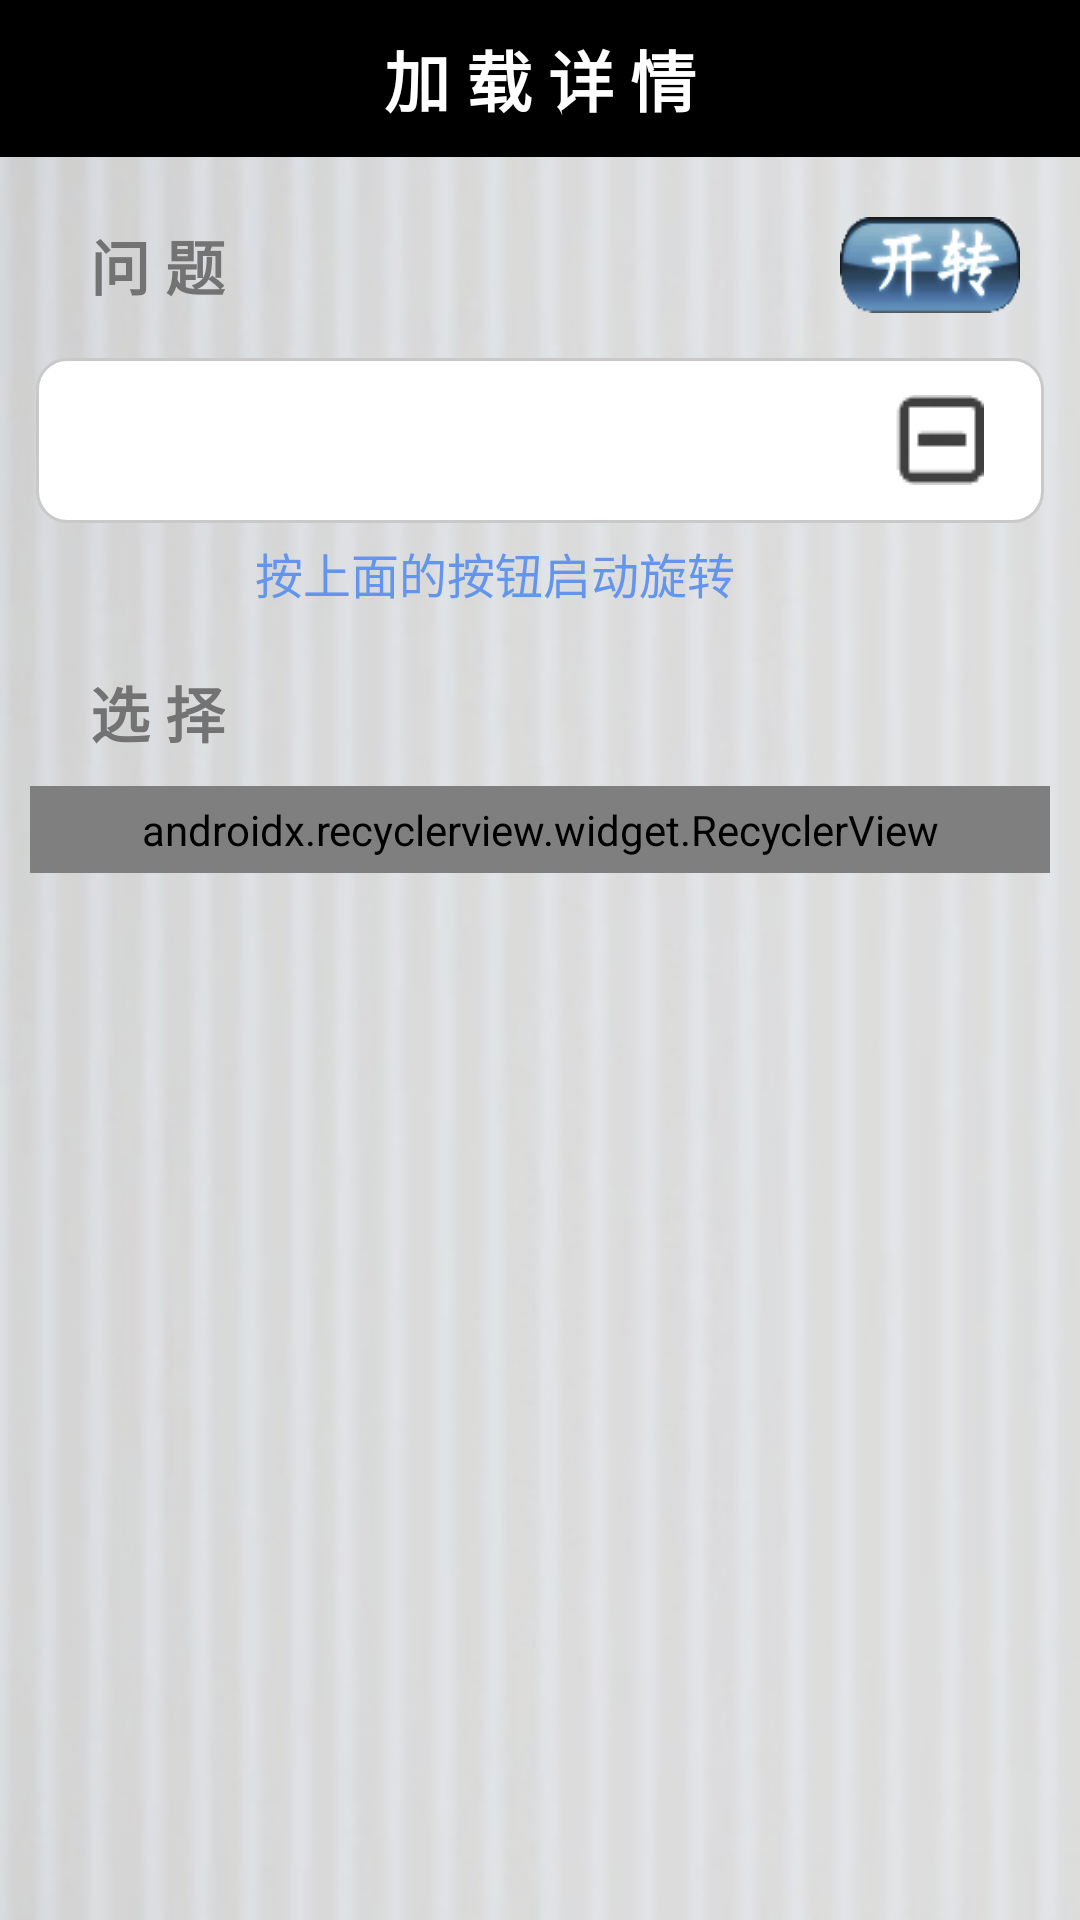

Layout XML and referenced resources for this Android screen:
<!-- AndroidManifest.xml: application theme AppTheme -->
<!-- res/layout/activity_question.xml -->
<?xml version="1.0" encoding="utf-8"?>
<LinearLayout xmlns:android="http://schemas.android.com/apk/res/android"
    xmlns:app="http://schemas.android.com/apk/res-auto"
    xmlns:tools="http://schemas.android.com/tools"
    android:layout_width="match_parent"
    android:layout_height="match_parent"
    android:orientation="vertical"
    android:background="@drawable/setting_bg"
    tools:context="com.example.a1.uptogod.QuestionActivity">

    <TextView
        android:layout_gravity="center"
        android:gravity="center"
        android:padding="10dp"
        android:background="#000000"
        android:text="加 载 详 情"
        android:textStyle="bold"
        android:textSize="22sp"
        android:textColor="#FFFFFF"
        android:layout_width="match_parent"
        android:layout_height="wrap_content" />
    <LinearLayout
        android:layout_marginTop="20dp"
        android:layout_marginBottom="10dp"
        android:orientation="horizontal"
        android:layout_width="match_parent"
        android:layout_height="wrap_content">
    <TextView
        android:layout_gravity="center_vertical"
        android:layout_marginLeft="30dp"
        android:text="问 题"
        android:textColor="#737373"
        android:textStyle="bold"
        android:textSize="20sp"
        android:layout_width="wrap_content"
        android:layout_height="wrap_content" />
    <View
        android:layout_weight="1"
        android:layout_width="0dp"
        android:layout_height="1dp"/>
    <ImageView
        android:id="@+id/start_btn"
        android:background="@drawable/start_icon_btn"
        android:layout_gravity="center_vertical"
        android:layout_marginRight="20dp"
        android:layout_width="60dp"
        android:layout_height="32dp" />
    </LinearLayout>
    <LinearLayout
        android:id="@+id/question_LinearL"
        android:background="@drawable/shape_setting"
        android:layout_marginLeft="12dp"
        android:layout_marginRight="12dp"
        android:layout_marginTop="5dp"
        android:layout_marginBottom="5dp"
        android:padding="5dp"
        android:orientation="horizontal"
        android:layout_width="match_parent"
        android:layout_height="wrap_content">
        <ImageView
            android:id="@+id/question_title_pic"
            android:layout_gravity="center_vertical"
            android:layout_width="45dp"
            android:layout_height="45dp" />
        <TextView
            android:id="@+id/question_txt"
            android:layout_marginLeft="20dp"
            android:layout_gravity="center_vertical"
            android:textColor="#000000"
            android:textStyle="bold"
            android:textSize="20sp"
            android:layout_width="wrap_content"
            android:layout_height="wrap_content" />
        <View
            android:layout_weight="1"
            android:layout_width="0dp"
            android:layout_height="match_parent"/>
        <ImageView
            android:id="@+id/delete_icon"
            android:layout_marginRight="15dp"
            android:layout_gravity="right|center_vertical"
            android:src="@drawable/delete_icon"
            android:layout_width="wrap_content"
            android:layout_height="wrap_content" />
    </LinearLayout>
    <TextView
        android:layout_marginLeft="85dp"
        android:textColor="#6495ED"
        android:textSize="16sp"
        android:text = "按上面的按钮启动旋转"
        android:layout_width="wrap_content"
        android:layout_height="wrap_content" />
    <TextView
        android:layout_marginTop="20dp"
        android:layout_marginLeft="30dp"
        android:text="选 择"
        android:textColor="#737373"
        android:textStyle="bold"
        android:textSize="20sp"
        android:layout_width="wrap_content"
        android:layout_height="wrap_content" />
    <android.support.v7.widget.RecyclerView
        android:id="@+id/answer_txt_recyclerV"
        android:padding="5dp"
        android:background="@drawable/shape_setting"
        android:layout_marginTop="10dp"
        android:layout_marginLeft="10dp"
        android:layout_marginRight="10dp"
        app:layoutManager="android.support.v7.widget.LinearLayoutManager"
        android:orientation="vertical"
        android:layout_width="match_parent"
        android:layout_height="wrap_content"/>

</LinearLayout>
<!-- resources referenced by this layout -->
<resources>
  <!-- drawable delete_icon: png bitmap (drawable, 561 bytes) -->
  <!-- drawable setting_bg: jpg bitmap (drawable, 30220 bytes) -->
  <!-- drawable shape_setting (drawable) -->
  <?xml version="1.0" encoding="utf-8"?>
  <shape xmlns:android="http://schemas.android.com/apk/res/android"
      android:shape="rectangle" >
      <solid android:color="#FFFFFF"/>
      <stroke android:width="1dp" android:color="#C9C9C9" />
      <corners android:radius="10dp"/>
  
  </shape>
  <!-- drawable start_icon_btn: png bitmap (drawable, 6272 bytes) -->
  <style name="AppTheme" parent="Theme.AppCompat.Light.NoActionBar">
          
          <item name="colorPrimary">@color/colorPrimary</item>
          <item name="colorPrimaryDark">@color/colorPrimaryDark</item>
          <item name="colorAccent">@color/colorAccent</item>
      </style>
  <color name="colorPrimary">#3F51B5</color>
  <color name="colorPrimaryDark">#303F9F</color>
  <color name="colorAccent">#FF4081</color>
</resources>
